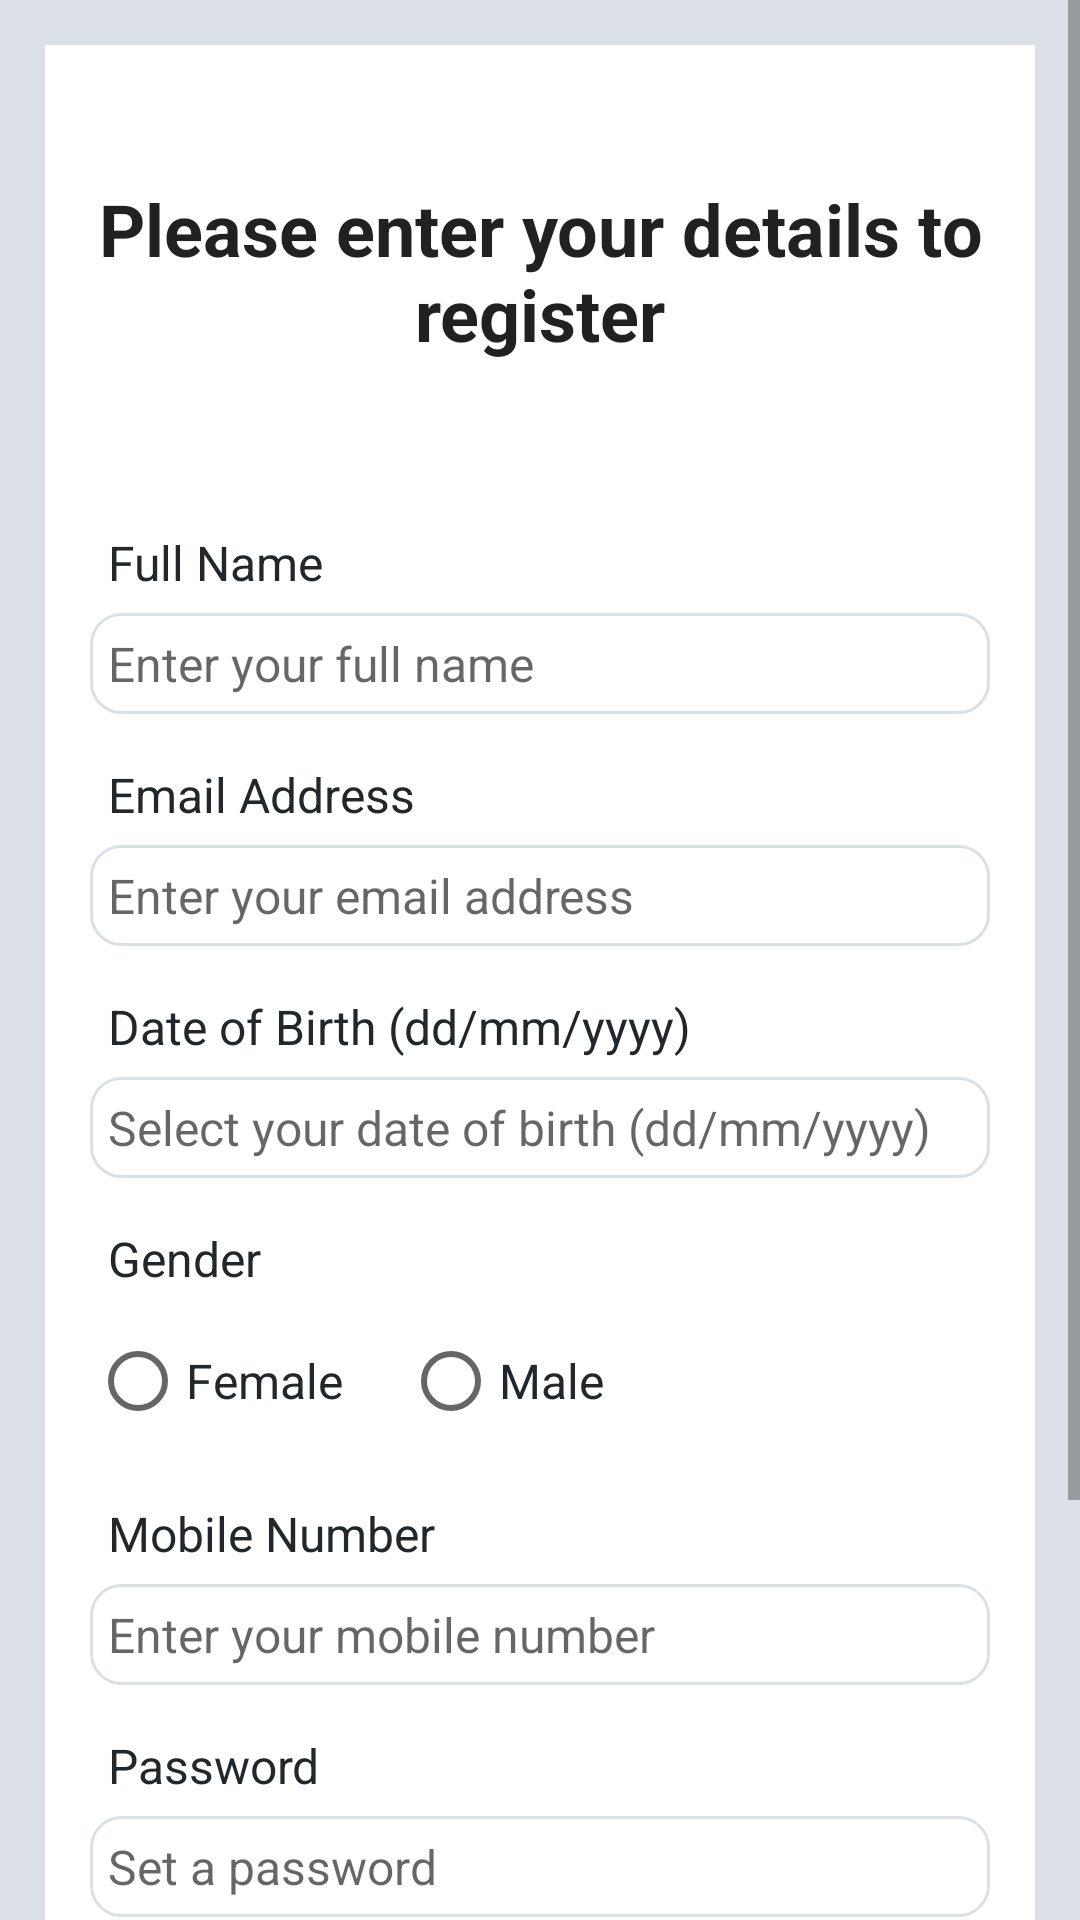

Android layout source for this screen:
<!-- AndroidManifest.xml: application theme Theme.UniXplore -->
<!-- res/layout/activity_register_page.xml -->
<?xml version="1.0" encoding="utf-8"?>
<ScrollView xmlns:android="http://schemas.android.com/apk/res/android"
    xmlns:app="http://schemas.android.com/apk/res-auto"
    xmlns:tools="http://schemas.android.com/tools"
    android:id="@+id/main"
    android:layout_width="match_parent"
    android:layout_height="match_parent"
    tools:context=".RegisterPage"
    android:background="@color/grey">

    <RelativeLayout
        android:layout_width="match_parent"
        android:layout_height="wrap_content"
        android:padding="15dp"
        android:layout_margin="15dp"
        android:background="@color/white">

        <TextView
            android:layout_width="match_parent"
            android:layout_height="wrap_content"
            android:id="@+id/textView_register_head"
            android:layout_marginTop="30dp"
            android:text="Please enter your details to register"
            android:textAlignment="center"
            android:textStyle="bold"
            android:textAppearance="@style/TextAppearance.AppCompat.Headline"/>

        <TextView
            android:layout_width="match_parent"
            android:layout_height="wrap_content"
            android:id="@+id/textView_register_full_name"
            android:layout_below="@id/textView_register_head"
            android:text="Full Name"
            android:textColor="@color/bluishblack"
            android:padding="6dp"
            android:textSize="16sp"
            android:layout_marginTop="50dp"/>

        <EditText
            android:layout_width="match_parent"
            android:layout_height="wrap_content"
            android:id="@+id/editText_register_full_name"
            android:hint="Enter your full name"
            android:inputType="textPersonName"
            android:textSize="16sp"
            android:padding="6dp"
            android:layout_below="@id/textView_register_full_name"
            android:background="@drawable/border"/>

        <TextView
            android:layout_width="match_parent"
            android:layout_height="wrap_content"
            android:id="@+id/textView_register_email"
            android:layout_below="@id/editText_register_full_name"
            android:text="Email Address"
            android:textColor="@color/bluishblack"
            android:padding="6dp"
            android:textSize="16sp"
            android:layout_marginTop="10dp"/>

        <EditText
            android:layout_width="match_parent"
            android:layout_height="wrap_content"
            android:id="@+id/editText_register_email"
            android:hint="Enter your email address"
            android:inputType="textEmailAddress"
            android:textSize="16sp"
            android:padding="6dp"
            android:layout_below="@id/textView_register_email"
            android:background="@drawable/border"/>

        <TextView
            android:layout_width="match_parent"
            android:layout_height="wrap_content"
            android:id="@+id/textView_register_dob"
            android:layout_below="@id/editText_register_email"
            android:text="Date of Birth (dd/mm/yyyy)"
            android:textColor="@color/bluishblack"
            android:padding="6dp"
            android:textSize="16sp"
            android:layout_marginTop="10dp"/>

        <EditText
            android:layout_width="match_parent"
            android:layout_height="wrap_content"
            android:id="@+id/editText_register_dob"
            android:hint="Select your date of birth (dd/mm/yyyy)"
            android:inputType="date"
            android:focusable="false"
            android:textSize="16sp"
            android:padding="6dp"
            android:layout_below="@id/textView_register_dob"
            android:background="@drawable/border"/>

        <TextView
            android:layout_width="match_parent"
            android:layout_height="wrap_content"
            android:id="@+id/textView_register_gender"
            android:layout_below="@id/editText_register_dob"
            android:text="Gender"
            android:textColor="@color/bluishblack"
            android:padding="6dp"
            android:textSize="16sp"
            android:layout_marginTop="10dp"/>

        <RadioGroup
            android:layout_width="match_parent"
            android:layout_height="wrap_content"
            android:orientation="horizontal"
            android:layout_below="@id/textView_register_gender"
            android:id="@+id/radio_group_register_gender">

            <RadioButton
                android:layout_width="wrap_content"
                android:layout_height="wrap_content"
                android:id="@+id/radio_female"
                android:text="Female"
                android:textSize="16sp"
                android:textColor="@color/bluishblack"/>

            <RadioButton
                android:layout_width="wrap_content"
                android:layout_height="wrap_content"
                android:id="@+id/radio_male"
                android:text="Male"
                android:layout_marginLeft="20dp"
                android:textSize="16sp"
                android:textColor="@color/bluishblack"/>

        </RadioGroup>

        <TextView
            android:layout_width="match_parent"
            android:layout_height="wrap_content"
            android:id="@+id/textView_register_mobile"
            android:layout_below="@id/radio_group_register_gender"
            android:text="Mobile Number"
            android:textColor="@color/bluishblack"
            android:padding="6dp"
            android:textSize="16sp"
            android:layout_marginTop="10dp"/>

        <EditText
            android:layout_width="match_parent"
            android:layout_height="wrap_content"
            android:id="@+id/editText_register_mobile"
            android:hint="Enter your mobile number"
            android:inputType="phone"
            android:textSize="16sp"
            android:padding="6dp"
            android:layout_below="@id/textView_register_mobile"
            android:background="@drawable/border"/>

        <TextView
            android:layout_width="match_parent"
            android:layout_height="wrap_content"
            android:id="@+id/textView_register_password"
            android:layout_below="@id/editText_register_mobile"
            android:text="Password"
            android:textColor="@color/bluishblack"
            android:padding="6dp"
            android:textSize="16sp"
            android:layout_marginTop="10dp"/>

        <EditText
            android:layout_width="match_parent"
            android:layout_height="wrap_content"
            android:id="@+id/editText_register_password"
            android:hint="Set a password"
            android:inputType="textPassword"
            android:textSize="16sp"
            android:padding="6dp"
            android:layout_below="@id/textView_register_password"
            android:background="@drawable/border"/>

        <TextView
            android:layout_width="match_parent"
            android:layout_height="wrap_content"
            android:id="@+id/textView_register_confirm_password"
            android:layout_below="@id/editText_register_password"
            android:text="Confirm Password"
            android:textColor="@color/bluishblack"
            android:padding="6dp"
            android:textSize="16sp"
            android:layout_marginTop="10dp"/>

        <EditText
            android:layout_width="match_parent"
            android:layout_height="wrap_content"
            android:id="@+id/editText_register_confirm_password"
            android:hint="Confirm your password"
            android:inputType="textPassword"
            android:textSize="16sp"
            android:padding="6dp"
            android:layout_below="@id/textView_register_confirm_password"
            android:background="@drawable/border"/>

        <Button
            android:layout_width="match_parent"
            android:layout_height="wrap_content"
            android:layout_marginLeft="70dp"
            android:layout_marginRight="70dp"
            android:layout_below="@id/editText_register_confirm_password"
            android:layout_marginTop="40dp"
            android:id="@+id/button_register"
            android:text="Register"
            android:backgroundTint="@color/blue"/>

        <ProgressBar
            android:layout_width="wrap_content"
            android:layout_height="wrap_content"
            android:id="@+id/progessBar"
            android:layout_centerHorizontal="true"
            android:layout_centerVertical="true"
            android:elevation="10dp"
            android:visibility="gone"/>

    </RelativeLayout>

</ScrollView>
<!-- resources referenced by this layout -->
<resources>
  <color name="blue">#25569B</color>
  <color name="bluishblack">#21272B</color>
  <color name="grey">#DAE0E5</color>
  <color name="white">#FFFFFFFF</color>
  <!-- drawable border (drawable) -->
  <?xml version="1.0" encoding="utf-8"?>
  <shape xmlns:android="http://schemas.android.com/apk/res/android">
  
      <solid android:color="@color/white"/>
  
      <stroke android:width="1dp" android:color="@color/grey"/>
  
      <corners android:radius="10dp"/>
  </shape>
  <style name="Theme.UniXplore" parent="Theme.MaterialComponents.DayNight.DarkActionBar">
          <item name="colorPrimary">@color/blue</item>
          <item name="colorPrimaryVariant">@color/bluishblack</item>
          <item name="colorOnPrimary">@color/grey</item>
  
          <item name="colorSecondary">@color/grey</item>
          <item name="colorSecondaryVariant">@color/bluishblack</item>
          <item name="colorOnSecondary">@color/bluishblack</item>
  
          <item name="android:statusBarColor">?attr/colorPrimaryVariant</item>
      </style>
</resources>
